Labelled photos from "LeafDisease", an image-classification folder in ArticleCodeHub/DeepEMPR. The possible labels are: brown leaf spot, cercospora leaf spot, healthy leaf, leaf miner damage, rust disease.

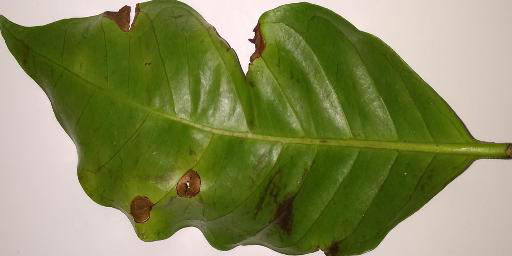
Label: brown leaf spot

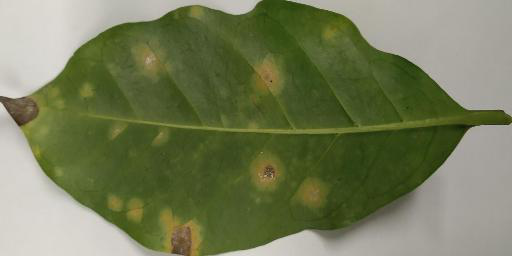
Label: rust disease

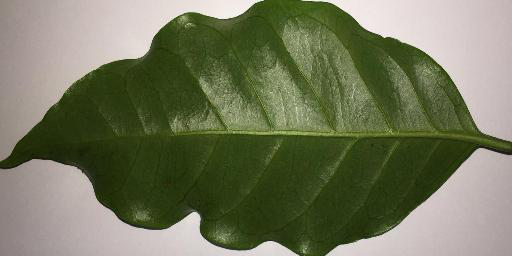
Label: healthy leaf

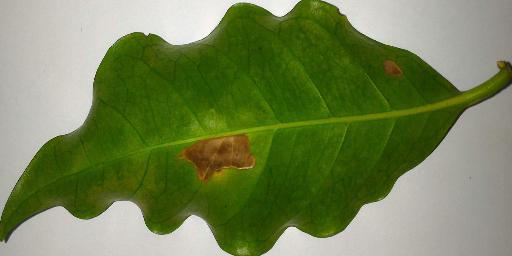
Label: leaf miner damage

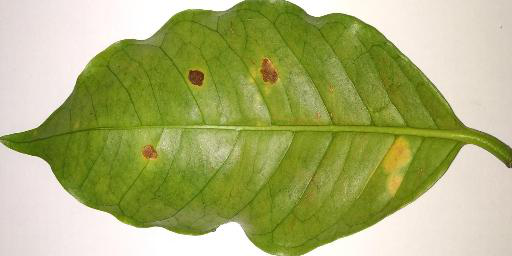
Label: rust disease

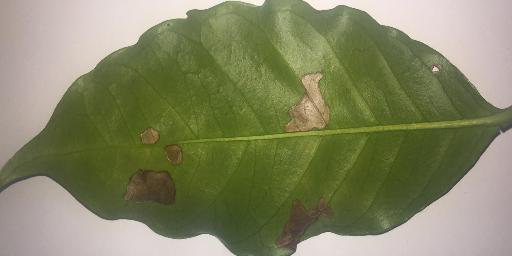
Label: leaf miner damage
